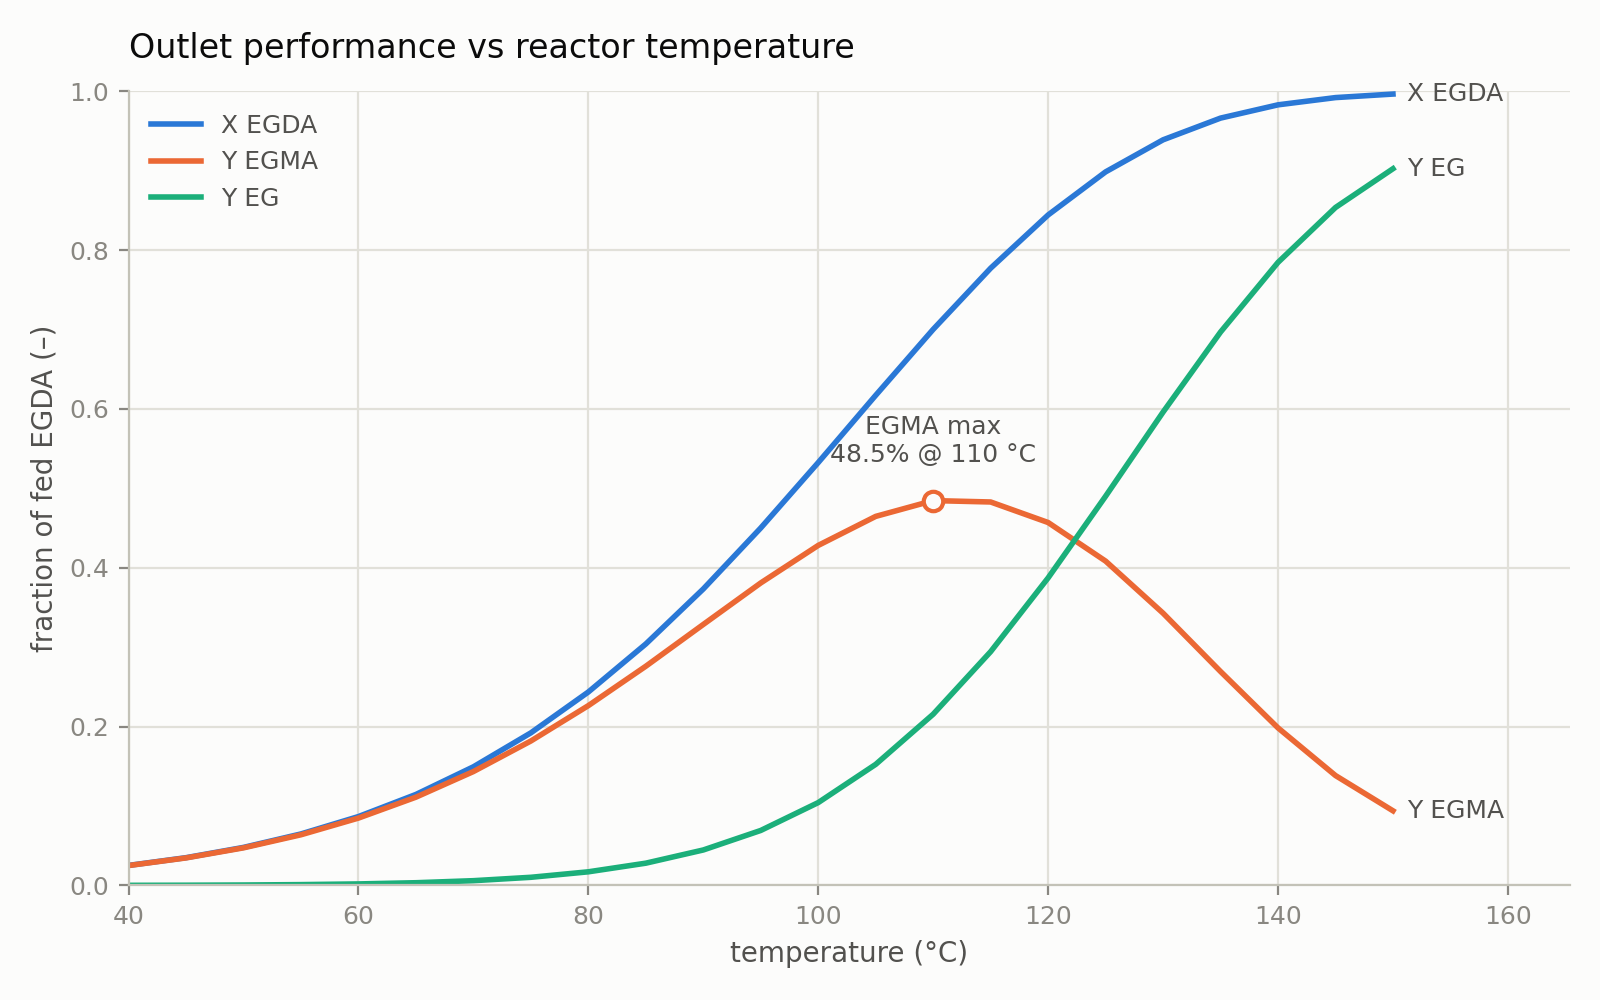

Source data for this figure (header and first rows):
T_C, X_EGDA, Y_EGMA, Y_EG
4.00000000e+01, 2.52119126e-02, 2.50625502e-02, 1.49362353e-04
4.50000000e+01, 3.49623838e-02, 3.46701945e-02, 2.92189346e-04
5.00000000e+01, 4.79061216e-02, 4.73473343e-02, 5.58787306e-04
5.50000000e+01, 6.48583783e-02, 6.38132264e-02, 1.04515194e-03
6.00000000e+01, 8.67472789e-02, 8.48348911e-02, 1.91238777e-03
6.50000000e+01, 1.14583781e-01, 1.11160343e-01, 3.42343755e-03
7.00000000e+01, 1.49402675e-01, 1.43407941e-01, 5.99473416e-03
7.50000000e+01, 1.92165455e-01, 1.81901245e-01, 1.02642098e-02
8.00000000e+01, 2.43618051e-01, 2.26445168e-01, 1.71728830e-02
8.50000000e+01, 3.04103064e-01, 2.76054136e-01, 2.80489280e-02
9.00000000e+01, 3.73339147e-01, 3.28669569e-01, 4.46695776e-02
9.50000000e+01, 4.50200535e-01, 3.80942524e-01, 6.92580117e-02
1.00000000e+02, 5.32555075e-01, 4.28200867e-01, 1.04354209e-01
1.05000000e+02, 6.17241461e-01, 4.64749460e-01, 1.52492001e-01
1.10000000e+02, 7.00270267e-01, 4.84632065e-01, 2.15638202e-01
1.15000000e+02, 7.77298999e-01, 4.82874577e-01, 2.94424422e-01
1.20000000e+02, 8.44345871e-01, 4.57012037e-01, 3.87333834e-01
1.25000000e+02, 8.98583616e-01, 4.08425663e-01, 4.90157953e-01
1.30000000e+02, 9.38948744e-01, 3.42831546e-01, 5.96117198e-01
1.35000000e+02, 9.66298263e-01, 2.69381985e-01, 6.96916278e-01
1.40000000e+02, 9.83001823e-01, 1.98380480e-01, 7.84621343e-01
1.45000000e+02, 9.92123842e-01, 1.38387635e-01, 8.53736207e-01
1.50000000e+02, 9.96560965e-01, 9.39987684e-02, 9.02562196e-01
